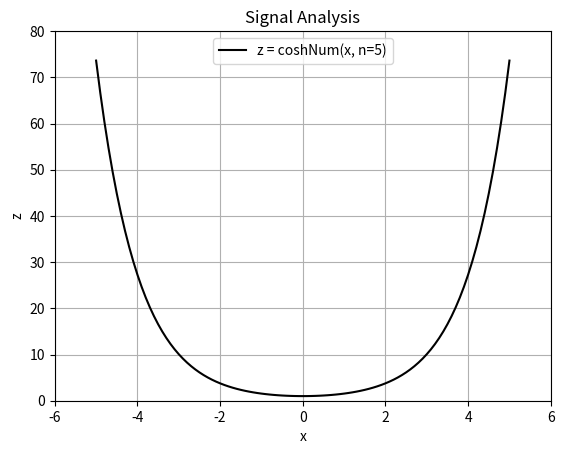

Source code (Python):
import numpy as np
import matplotlib.pyplot as plt

#PART A
def factNum(num):
    n = num
    fac = 1
    while n > 0:
        fac *= n
        n -= 1
    return fac

#PART C
def coshNum(x, n):
    cosh = 0
    while n>=0:
        cosh += (x**(2*n))/(factNum(2*n))
        n -= 1
    return cosh

#PART E (x array)
x = np.linspace(-5, 5, num=101)

#PART F (Computing z as a function of x)
z = coshNum(x, n = 5)

#PART B (Testing PART A)
print("The output for FactNum when num = 5 is: {}".format(factNum(5)))

#PART D (Testing PART C)
print("The output for coshNum when x = 2 and n = 5 is: {:.2f} (to 2 decimal places)".format(coshNum(x = 2, n = 5)))

#PART G (Always put the graphs last!!)
plt.plot(x, z, "k")
plt.title("Signal Analysis")
plt.legend(["z = coshNum(x, n=5)"])
plt.xlabel("x")
plt.ylabel("z")
plt.grid()
plt.axis([-6, 6, 0, 80])
plt.show()